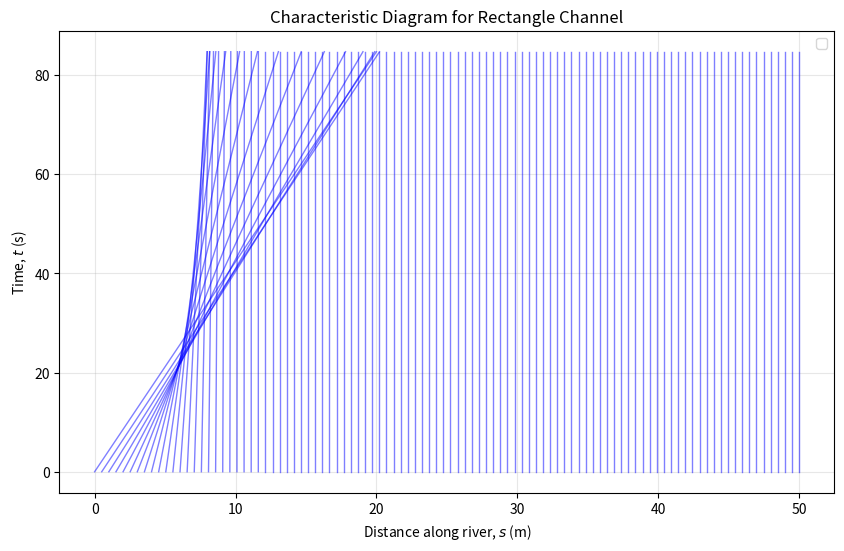

Source code (Python):
import numpy as np
import matplotlib.pyplot as plt

shape = 'Rectangle'

g = 9.81
f = 0.1 
A_max = 5.0 
L = 10.0 

if shape == 'Rectangle':
    alpha = np.radians(1/np.pi)
    w = 10.0  # width of the channel (m)

    def wave_speed(A):
        l =  w + (2 * A/w)
        return (3/2) * np.sqrt(g * np.sin(alpha) / l) * np.sqrt(A)
    
if shape == 'Wedge':
    alpha = np.radians(5/np.pi)
    theta = np.pi/6
    
    def wave_speed(A): 
        l =  np.sqrt(8 * A / np.sin(theta))
        return (3/2) * np.sqrt(g/f) * np.sqrt(np.sin(alpha) / l) * np.sqrt(A)

def A0(s):
    b = 0
    sigma = L/5
    return A_max * np.exp(-((s - b)**2) / (2 * sigma**2))
    #return np.where(np.abs(s) <= L, A_max * (1 - np.abs(s)/L), 0)

def characteristic(s0, t):
    return s0 + wave_speed(A0(s0)) * t #x(t;P) = v(c)t + P

t_shock = L / wave_speed(A_max)
t_max = 2 * t_shock
t = np.linspace(0, t_max, 500)
s = np.linspace(- 5*L, 5*L, 1000)

plt.figure(figsize=(10, 6))
for s0 in np.linspace(0, 5*L, 100):
    plt.plot(characteristic(s0, t), t, 'b-', lw=1, alpha=0.5)

plt.xlabel('Distance along river, $s$ (m)')
plt.ylabel('Time, $t$ (s)')
plt.title(f'Characteristic Diagram for {shape} Channel')
plt.legend()
plt.grid(alpha=0.3)
plt.show()